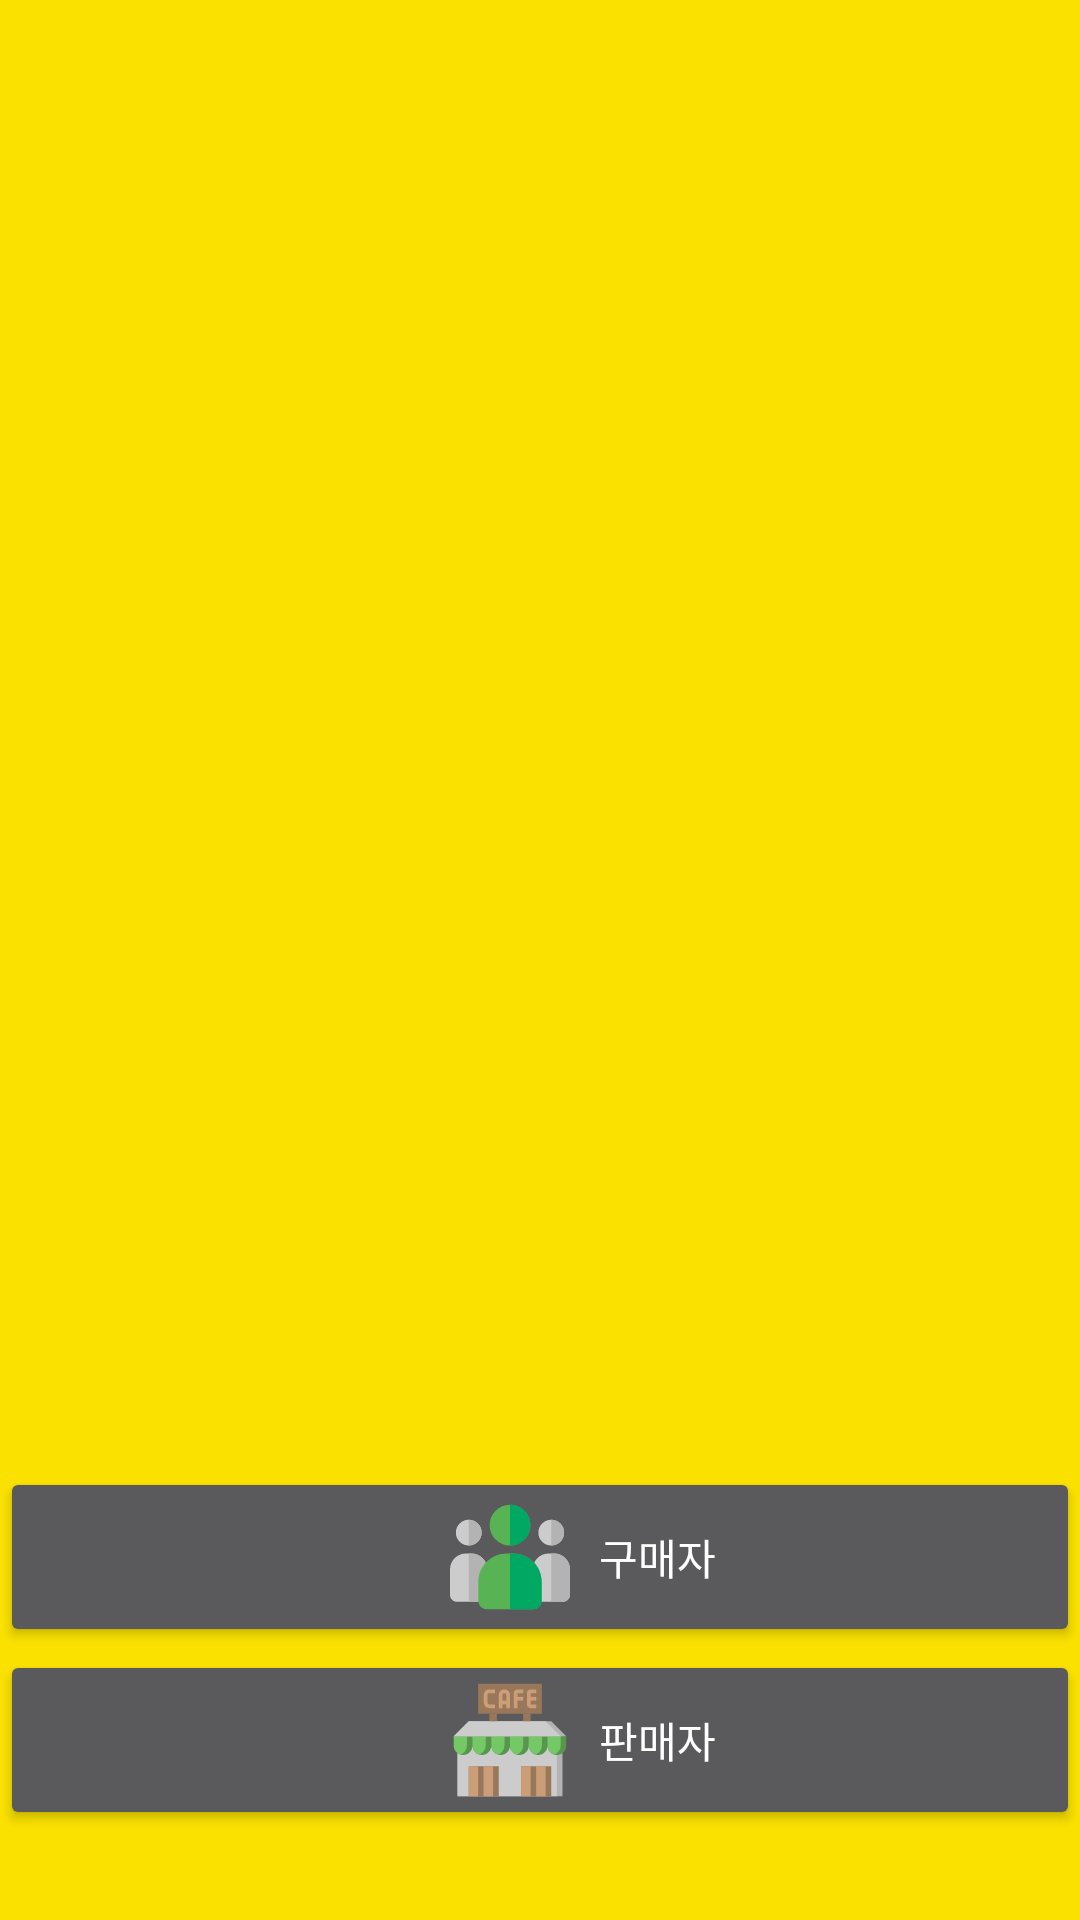

This screen was rendered from an Android layout file. Write that file and the resources it references.
<!-- AndroidManifest.xml: application theme Theme.AppCompat.NoActionBar -->
<!-- res/layout/activity_selectuser.xml -->
<?xml version="1.0" encoding="utf-8"?>
<RelativeLayout xmlns:android="http://schemas.android.com/apk/res/android"
    xmlns:app="http://schemas.android.com/apk/res-auto"
    android:layout_width="match_parent"
    android:layout_height="match_parent"
    android:background="#FAE100"
    android:orientation="vertical">

    <ImageView
        android:id="@+id/imageView2"
        android:layout_width="200dp"
        android:layout_height="200dp"
        android:layout_above="@id/layout"
        android:layout_alignParentTop="true"
        android:layout_centerHorizontal="true"
        app:srcCompat="@drawable/ic_hen" />

    <LinearLayout
        android:id="@+id/layout"
        android:layout_width="match_parent"
        android:layout_height="wrap_content"
        android:layout_alignParentBottom="true"
        android:orientation="vertical">

        <Button
            android:id="@+id/customer_btn"
            android:layout_width="match_parent"
            android:layout_height="wrap_content"
            android:layout_gravity="center"
            android:drawableStart="@drawable/ic_customer"
            android:drawablePadding="-100dp"
            android:foregroundGravity="center"
            android:gravity="center"
            android:paddingLeft="150dp"
            android:text="구매자" />

        <Space
            android:layout_width="match_parent"
            android:layout_height="1dp" />

        <Button
            android:id="@+id/admin_btn"
            android:layout_width="match_parent"
            android:layout_height="wrap_content"
            android:drawableLeft="@drawable/ic_coffee_shop"
            android:drawablePadding="-100dp"
            android:paddingLeft="150dp"
            android:text="판매자" />

        <Space
            android:layout_width="match_parent"
            android:layout_height="30dp" />

    </LinearLayout>


</RelativeLayout>
<!-- resources referenced by this layout -->
<resources>
  <!-- drawable ic_coffee_shop: vector/xml drawable (drawable, 3993 chars, omitted) -->
  <!-- drawable ic_customer: vector/xml drawable (drawable, 2226 chars, omitted) -->
</resources>
